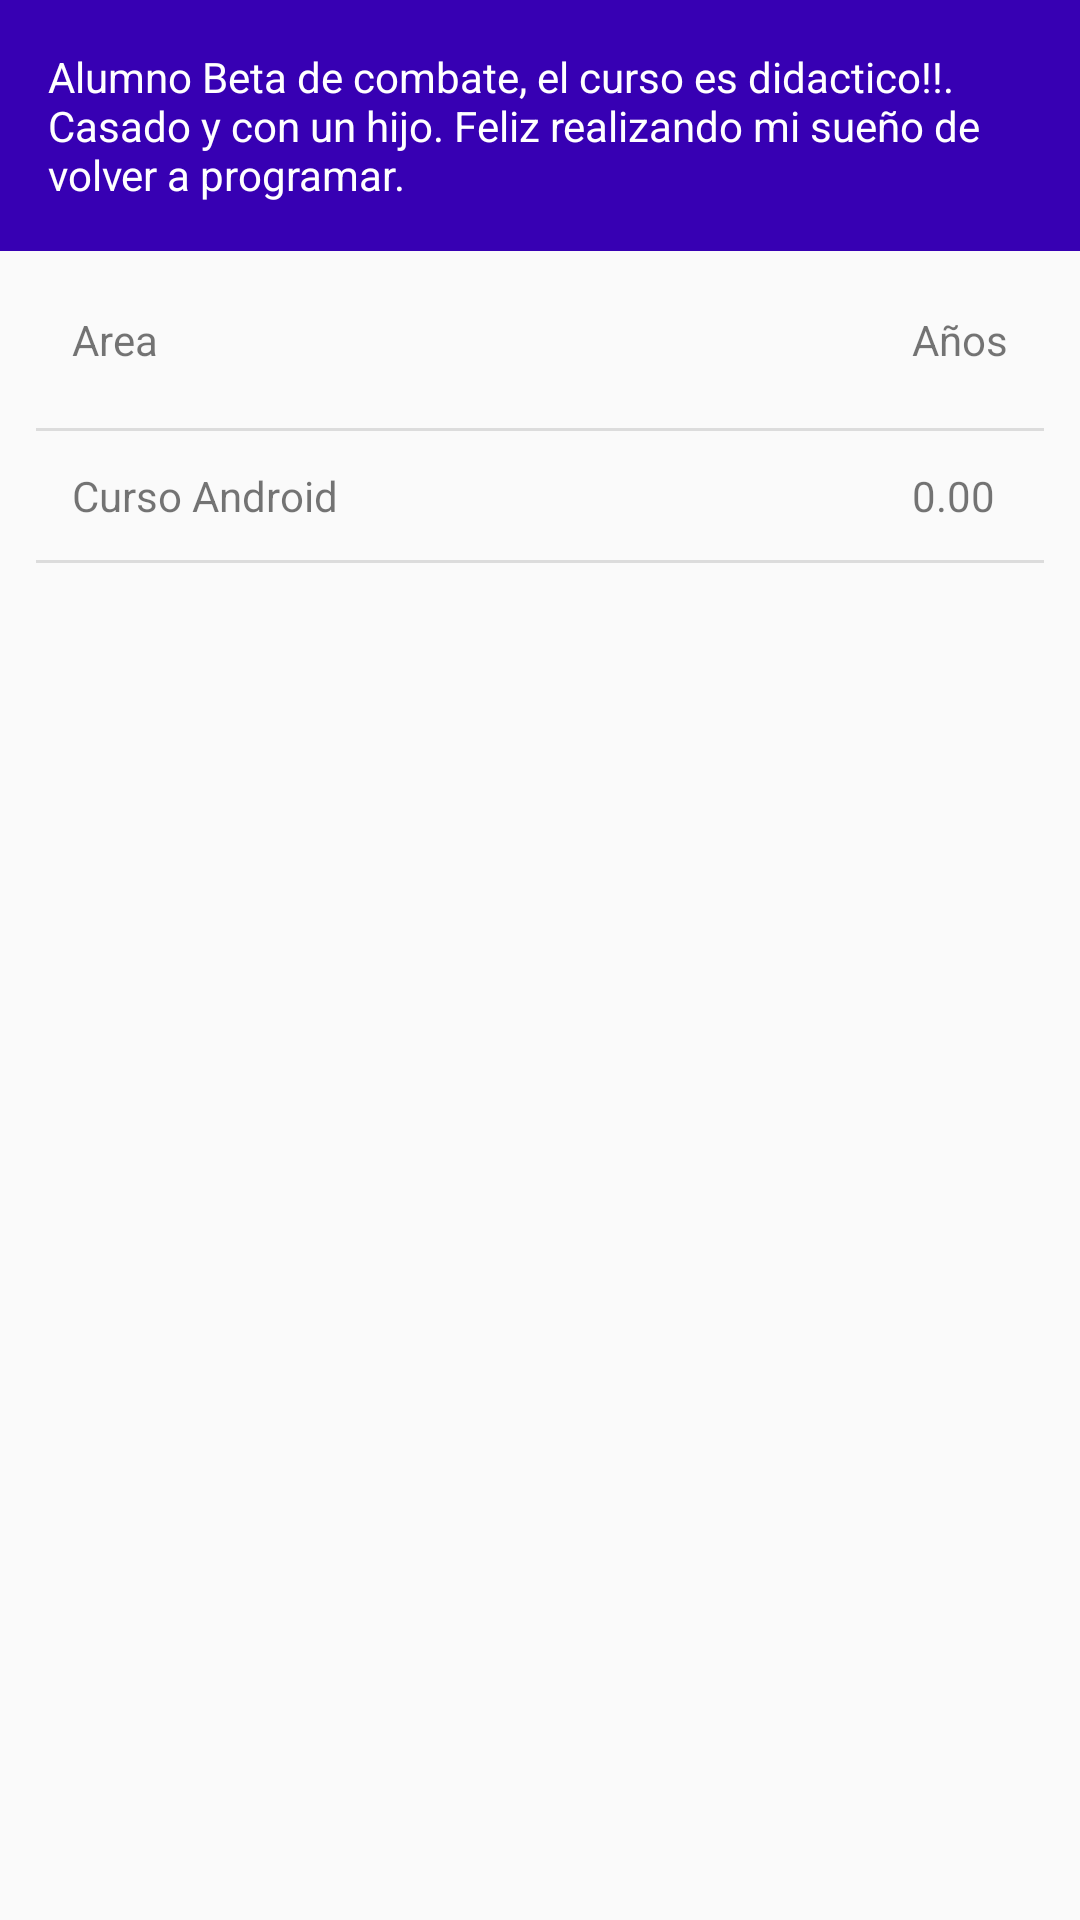

Write the Android layout XML for this screen, with the resource values it uses.
<!-- AndroidManifest.xml: application theme AppTheme -->
<!-- res/layout/content_main.xml -->
<?xml version="1.0" encoding="utf-8"?>
<android.support.v4.widget.NestedScrollView
    xmlns:android="http://schemas.android.com/apk/res/android"
    xmlns:tools="http://schemas.android.com/tools"
    xmlns:app="http://schemas.android.com/apk/res-auto"
    app:layout_behavior="@string/appbar_scrolling_view_behavior"
    tools:showIn="@layout/activity_main"
    android:layout_width="match_parent"
    android:layout_height="match_parent"
    tools:context="com.example.usuario.myapplication.MainActivity">

    <LinearLayout
        android:layout_width="match_parent"
        android:layout_height="wrap_content"
        android:orientation="vertical">

        <TextView
            android:padding="16dp"
            android:background="@color/colorPrimaryDark"
            android:textColor="@android:color/white"
            android:layout_width="match_parent"
            android:layout_height="wrap_content"
            android:layout_margin="@dimen/text_margin"
            android:text="@string/bio" />

        <TableLayout
            android:layout_width="match_parent"
            android:layout_height="0dp"
            android:layout_weight="1"
            android:divider="?android:attr/dividerHorizontal"
            android:paddingEnd="12dp"
            android:paddingStart="12dp"
            android:showDividers="middle|end"
            android:stretchColumns="1">

            <TableRow>
                <TextView
                    style="@style/CustomTable.Header"
                    android:text="Area"/>
                <TextView
                    style="@style/CustomTable.Header"
                    android:text="Años"/>
            </TableRow>

            <TableRow>
                <TextView
                    style="@style/CustomTable.Row"
                    android:text="Curso Android"/>
                <TextView
                    style="@style/CustomTable.Row"
                    android:text="0.00"/>
            </TableRow>

        </TableLayout>
    </LinearLayout>


</android.support.v4.widget.NestedScrollView>
<!-- res/layout/activity_main.xml (included above) -->
<?xml version="1.0" encoding="utf-8"?>
<android.support.design.widget.CoordinatorLayout
    xmlns:android="http://schemas.android.com/apk/res/android"
    xmlns:app="http://schemas.android.com/apk/res-auto"
    xmlns:tools="http://schemas.android.com/tools"
    android:layout_width="match_parent"
    android:layout_height="match_parent"
    android:fitsSystemWindows="true"
    tools:context="com.example.usuario.myapplication.MainActivity">

    <android.support.design.widget.AppBarLayout
        android:id="@+id/app_bar"
        android:fitsSystemWindows="true"
        android:layout_height="@dimen/app_bar_height"
        android:layout_width="match_parent"
        android:theme="@style/AppTheme.AppBarOverlay">

        <android.support.design.widget.CollapsingToolbarLayout
            android:id="@+id/toolbar_layout"
            android:fitsSystemWindows="true"
            android:layout_width="match_parent"
            android:layout_height="wrap_content"
            app:layout_scrollFlags="scroll|exitUntilCollapsed"
            app:contentScrim="?attr/colorPrimary">

            <ImageView
                android:layout_width="match_parent"
                android:layout_height="wrap_content"
                android:src="@mipmap/profpic_bob1"
                android:scaleType="centerCrop"/>


        </android.support.design.widget.CollapsingToolbarLayout>
    </android.support.design.widget.AppBarLayout>

    <include layout="@layout/content_main" />

    <android.support.design.widget.FloatingActionButton
        android:id="@+id/fab"
        android:layout_width="wrap_content"
        android:layout_height="wrap_content"
        android:layout_margin="@dimen/fab_margin"
        app:layout_anchor="@id/app_bar"
        app:layout_anchorGravity="bottom|end"
        app:srcCompat="@mipmap/ic_email_white_24dp"/>


    <android.support.v7.widget.Toolbar
        android:id="@+id/toolbar"
        android:layout_height="match_parent"
        android:layout_width="match_parent"
        app:layout_collapseMode="pin"
        app:popupTheme="@style/AppTheme.PopupOverlay" />

</android.support.design.widget.CoordinatorLayout>
<!-- resources referenced by this layout -->
<resources>
  <!-- mipmap profpic_bob1: png bitmap (mipmap-hdpi, 282052 bytes) -->
  <string name="bio">Alumno Beta de combate, el curso es didactico!!. Casado y con un hijo. Feliz realizando mi sueño de volver a programar.</string>
  <style name="AppTheme.AppBarOverlay" parent="ThemeOverlay.AppCompat.Dark.ActionBar" />
  <style name="AppTheme.PopupOverlay" parent="ThemeOverlay.AppCompat.Light" />
  <style name="CustomTable.Header">
          <item name="android:paddingTop">20dp</item>
          <item name="android:paddingBottom">20dp</item>
      </style>
  <style name="CustomTable.Row">
          <item name="android:paddingTop">12dp</item>
          <item name="android:paddingBottom">12dp</item>
      </style>
  <style name="AppTheme" parent="Theme.AppCompat.Light.DarkActionBar">
          
          <item name="colorPrimary">@color/colorPrimary</item>
          <item name="colorPrimaryDark">@color/colorPrimaryDark</item>
          <item name="colorAccent">@color/colorAccent</item>
      </style>
  <!-- not gathered from this repository: default colours our renderer supplied (Android Studio template values) -->
  <color name="colorPrimary">#FF6200EE</color>
  <color name="colorPrimaryDark">#FF3700B3</color>
  <color name="colorAccent">#FF03DAC5</color>
</resources>
